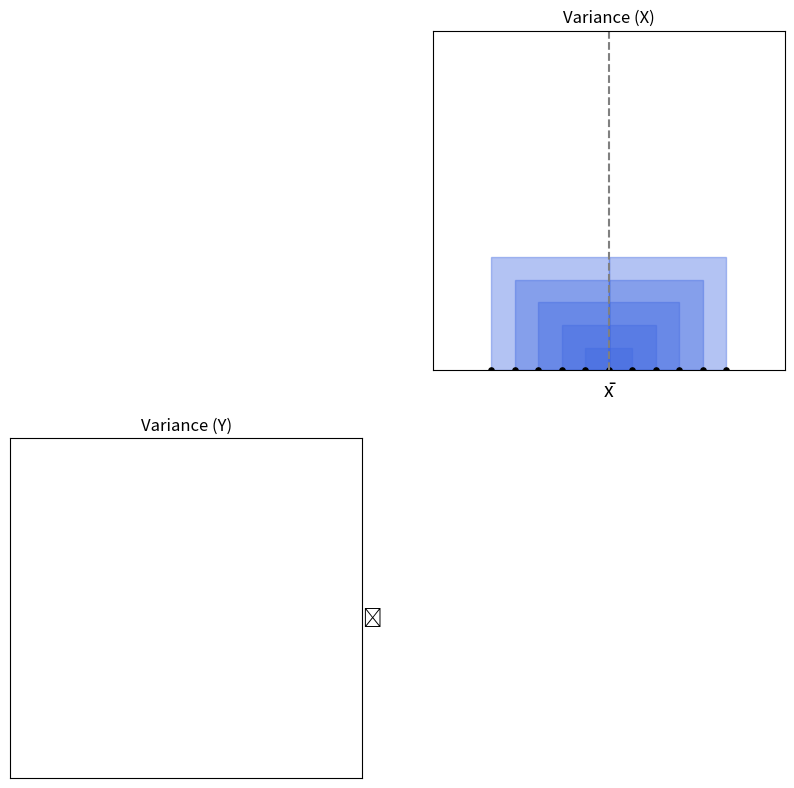

Here is the Python script that generated this plot: (Note: this script raises an exception after producing the figure.)
import numpy as np

import matplotlib.pyplot as plt
from matplotlib.patches import Rectangle

# Define underlying X data
x_line = np.arange(-5, 6)

# Define X error and set avg error equal to 0
err = np.random.rand(11)
x_err = err - err.mean()

# Define underlying Y data
y_line = np.arange(-5, 6) 

# Define Y error and set avg error equal to 0
err = np.random.rand(11)
y_err = err - err.mean()

def plot_fig(m, k, name): 
    '''
    Plots data and saves plot
    
    Args:
        m:: Adjusts error for X data
        k:: Adjusts error and values for Y data
        name:: name to save file under
    '''

    # Define X and Y
    x =  x_line + x_err * m
    y = y_line * (1/k) + y_err * (abs(k) - 1)

    # Style Variables
    ms=7.5
    label_size = 14
    alpha = .4
    label_pad = 7
    dot_color = 'black'
    line_color = 'gray'
    line_style = '--'
    dot_style = '.'

    fig = plt.figure(figsize=(10,15))

    ### X Variance ###
    ax_x = plt.subplot2grid((3, 2), (0, 1))
    ax_x.set_ylim(0, 15)
    ax_x.set_xlim(-7.5, 7.5)

    ax_x.set_title('Variance (X)')
    ax_x.set_xlabel('x̄', rotation=0, labelpad=label_pad, size=label_size)
    ax_x.set_yticks([])
    ax_x.set_xticks([])

    ax_x.plot(x, np.zeros(len(x)), dot_style, color=dot_color, ms=ms)
    ax_x.plot([x.mean(), x.mean()], [0, 20], line_style, color=line_color)

    for i in range(0, len(x)):

        if x.mean() > x[i]:
            plt.gca().add_patch(Rectangle((x.mean(), 0), width = abs(x[i] - x.mean()), height = abs(x[i] - x.mean()), 
                                          color='royalblue', alpha=alpha, angle=90))

        else:
            plt.gca().add_patch(Rectangle((x.mean(), 0), width = abs(x[i] - x.mean()), height = abs(x[i] - x.mean()), 
                                          color='royalblue', alpha=alpha))

    ### Y Variance ###
    ax_y = plt.subplot2grid((3, 2), (1, 0))
    ax_y.set_ylim(-7.5, 7.5)
    ax_y.set_xlim(15, 0)

    ax_y.set_title('Variance (Y)')
    ax_y.set_ylabel('Ȳ', rotation=0, labelpad=label_pad, size=label_size)
    ax_y.yaxis.set_label_position("right")
    ax_y.set_yticks([])
    ax_y.set_xticks([])

    ax_y.plot(np.zeros(len(y)), y, dot_style, color=dot_colorr, ms=ms)
    ax_y.plot([0, 20], [y.mean(), y.mean()], line_style, color=line_color)

    for i in range(0, len(y)):

        if y.mean() < y[i]:
            plt.gca().add_patch(Rectangle((0, y.mean()), width = abs(y[i] - y.mean()), height = abs(y[i] - y.mean()), 
                                          color='blueviolet', alpha=alpha))

        else:
            plt.gca().add_patch(Rectangle((0, y.mean()), width = abs(y[i] - y.mean()), height = abs(y[i] - y.mean()), 
                                          color='blueviolet', alpha=alpha, angle=270))

    ### Covariance ###
    ax_c = plt.subplot2grid((3, 2), (1, 1))
    ax_c.set_ylim(-7.5, 7.5)
    ax_c.set_xlim(-7.5, 7.5)

    ax_c.set_title('Covariance (X, Y)')
    ax_c.plot(x, y, '.', color=dot_color, ms=ms)
    ax_c.plot([x.mean(), x.mean()], [-10, 10], line_style, color=line_color)
    ax_c.plot([-10, 10], [y.mean(), y.mean()], line_style, color=line_color)
    ax_c.set_yticks([])
    ax_c.set_xticks([])

    for i in range(0, len(x)):

        if (y.mean() < y[i]) and (x.mean() < x[i]):
            plt.gca().add_patch(Rectangle((x.mean(), y.mean()), width = abs(x[i] - x.mean()), 
                                          height = abs(y[i] - y.mean()), 
                                          color='green', alpha=alpha))

        elif(y.mean() > y[i]) and (x.mean() > x[i]):
            plt.gca().add_patch(Rectangle((x.mean(), y.mean()), width = abs(x[i] - x.mean()), 
                                          height = abs(y[i] - y.mean()), 
                                          color='green', alpha=alpha, angle = 180))

        elif(y.mean() < y[i]) and (x.mean() > x[i]):
            plt.gca().add_patch(Rectangle((x.mean(), y.mean()), height = abs(x[i] - x.mean()), 
                                          width = abs(y[i] - y.mean()), 
                                          color='red', alpha=alpha, angle = 90))

        else:
            plt.gca().add_patch(Rectangle((x.mean(), y.mean()), height = abs(x[i] - x.mean()), 
                                          width = abs(y[i] - y.mean()), 
                                          color='red', alpha=alpha, angle = 270))

    ### X + Y Variance ###
    ax_xy = plt.subplot2grid((3, 2), loc=(2, 0), colspan=2)
    ax_xy.set_ylim(0, 15)
    ax_xy.set_xlim(-15, 15)

    ax_xy.set_title('Variance (X + Y)')
    ax_xy.set_yticks([])
    ax_xy.set_xticks([])

    ax_xy.plot(x + y, np.zeros(11), dot_style, color=dot_color, ms=ms)
    ax_xy.plot([(x+y).mean(), (x+y).mean()], [0, 20], line_style, color=line_color)

    for i in range(0, len(x+y)):

        if (x+y).mean() > (x+y)[i]:
            plt.gca().add_patch(Rectangle(((x+y).mean(), 0), width = abs((x+y)[i] - (x+y).mean()), 
                                          height = abs((x+y)[i] - (x+y).mean()), 
                                          color='orangered', alpha=alpha, angle=90))

        else:
            plt.gca().add_patch(Rectangle(((x+y).mean(), 0), width = abs((x+y)[i] - (x+y).mean()), 
                                          height = abs((x+y)[i] - (x+y).mean()), 
                                          color='orangered', alpha=alpha))

    ### Annotations ###
    ann_x = .05
    ann_s = 12
    
    ann = plt.subplot2grid((3, 2), (0, 0))
    ann.annotate('- VAR(X) is the average size of the\n  blue squares', 
                 xy= (ann_x, .8), size=ann_s)
    ann.annotate('- VAR(Y) is the average size of the\n  purple squares', 
                 xy= (ann_x, .65), size=ann_s)
    ann.annotate('- COV(X, Y) is the average size of\n  the red (negative) and green\n  (positive) rectangles',
                 xy= (ann_x, .43), size=ann_s)
    ann.annotate('- VAR(X+Y) is the average size of\n  the orange squares',
                 xy= (ann_x, .28), size=ann_s)
    ann.annotate('VAR(X+Y) = VAR(X) + VAR(Y) + 2COV(X, Y)',
                 xy= (ann_x, .08), size=ann_s-1)
    ann.set_yticks([])
    ann.set_xticks([])
    ann.axis('off')
    
    
    ### Save Plots ###
    fig.savefig('cov_plot_{}.png'.format(name))

    plt.close()

ys = [1, 1.25, 1.5,  2,  3, 4,   5,   8,  10,  13, 15, -15, -13, -10,  -8,  -5,  -4, -3, -2, -1.5, -1.25, -1]
xs = np.append(np.arange(0, 11), np.arange(10, -1, -1))/3

for i in range(0, len(ys)):
    
    plot_fig(m=xs[i] , k=ys[i], name=str(i).zfill(2) + '_' + str(ys[i]))
    
for i in range(len(ys)-1, -1, -1):
    
    plot_fig(m=xs[i] , k=ys[i], name=str(len(ys) + (len(ys) - i)) + '_' + str(ys[i]))